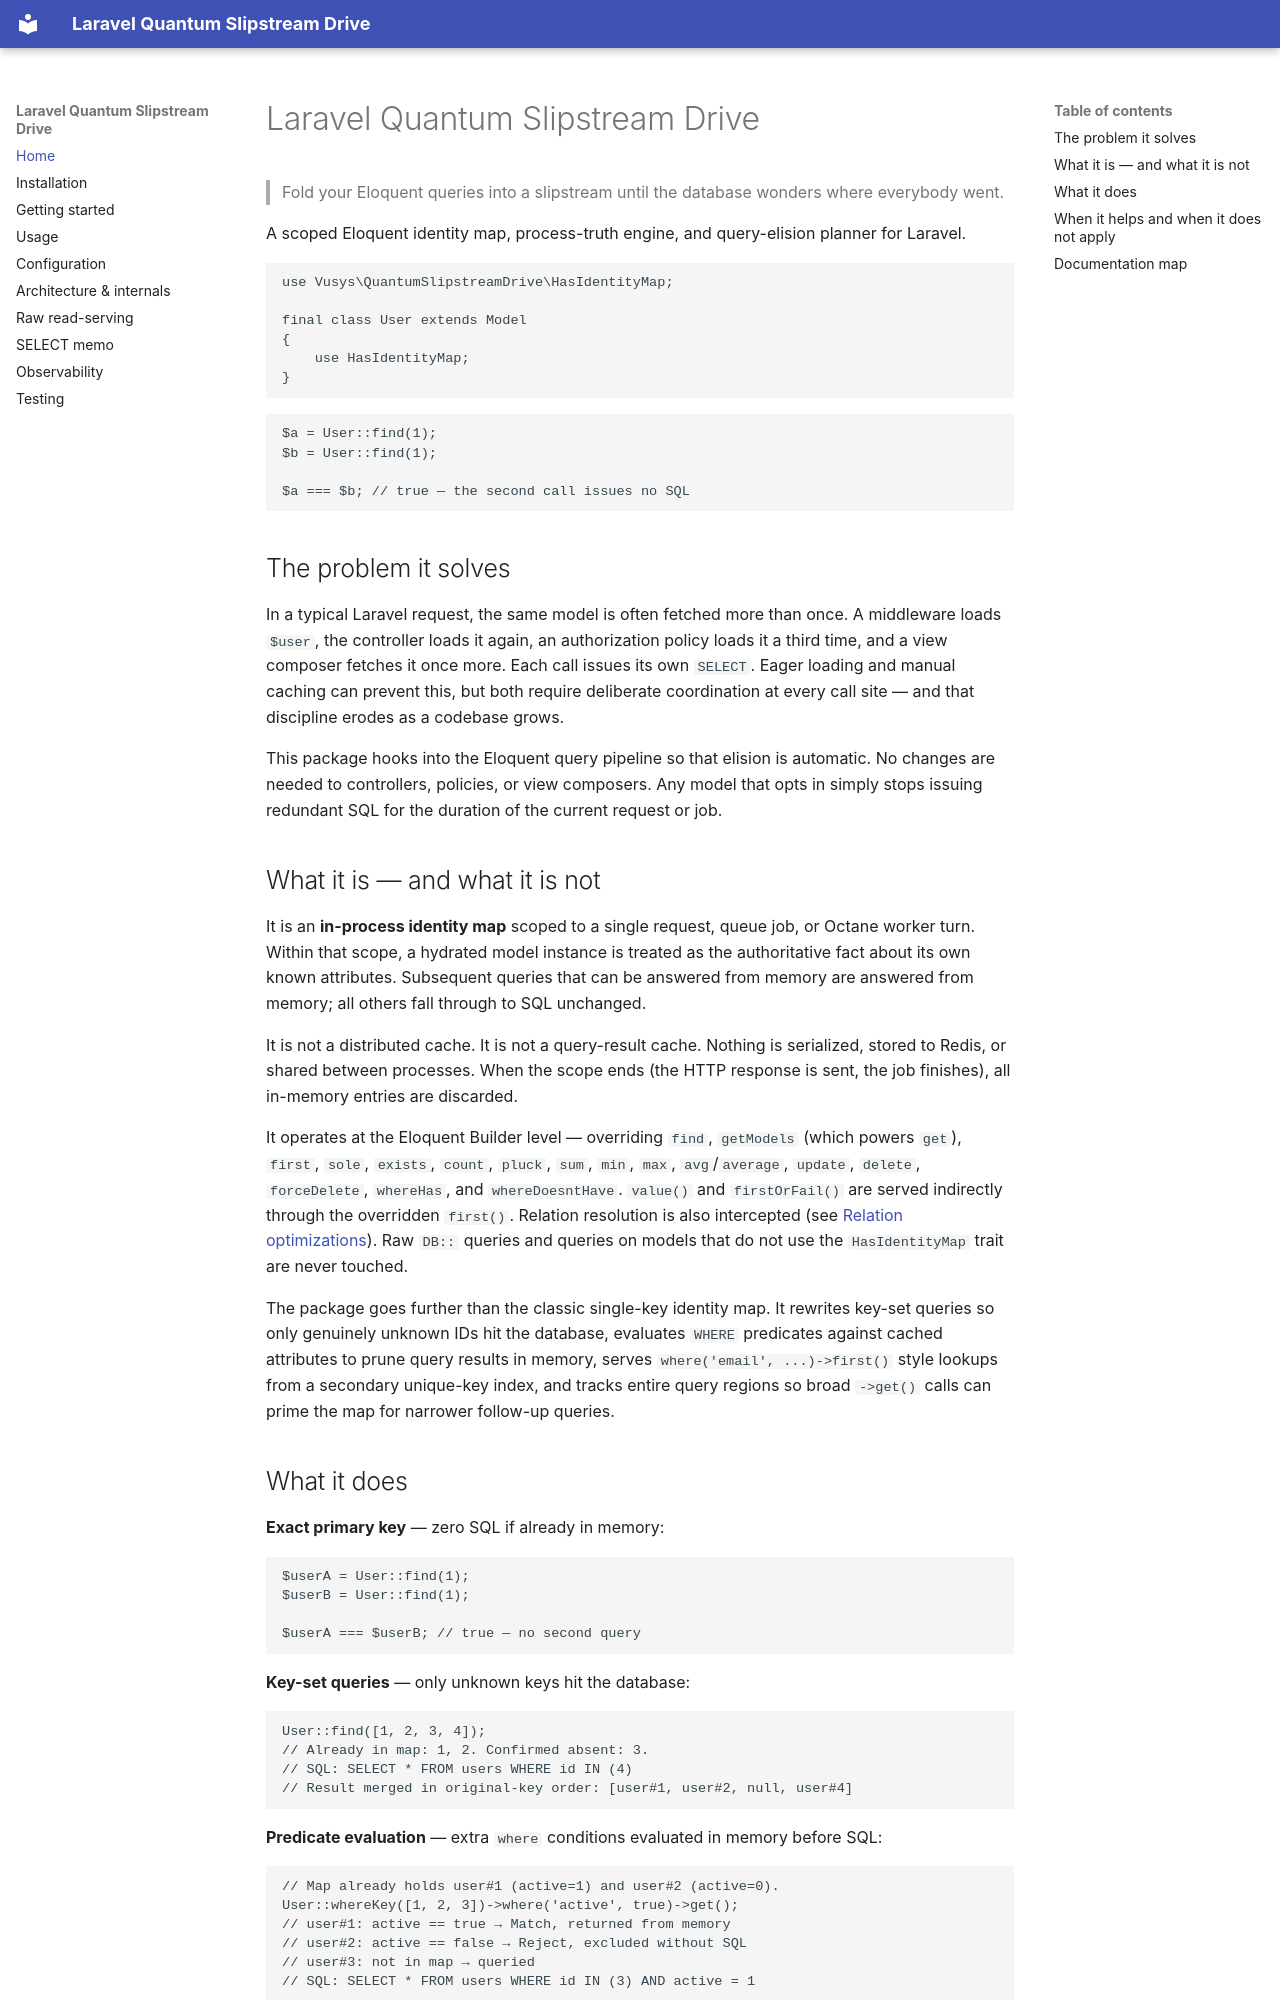

repository: Vusys/laravel-quantum-slipstream-drive · page: index.html · generator: mkdocs

# Laravel Quantum Slipstream Drive

> Fold your Eloquent queries into a slipstream until the database wonders where everybody went.

A scoped Eloquent identity map, process-truth engine, and query-elision planner for Laravel.

```php
use Vusys\QuantumSlipstreamDrive\HasIdentityMap;

final class User extends Model
{
    use HasIdentityMap;
}
```

```php
$a = User::find(1);
$b = User::find(1);

$a === $b; // true — the second call issues no SQL
```

## The problem it solves

In a typical Laravel request, the same model is often fetched more than once. A middleware loads `$user`, the controller loads it again, an authorization policy loads it a third time, and a view composer fetches it once more. Each call issues its own `SELECT`. Eager loading and manual caching can prevent this, but both require deliberate coordination at every call site — and that discipline erodes as a codebase grows.

This package hooks into the Eloquent query pipeline so that elision is automatic. No changes are needed to controllers, policies, or view composers. Any model that opts in simply stops issuing redundant SQL for the duration of the current request or job.

## What it is — and what it is not

It is an **in-process identity map** scoped to a single request, queue job, or Octane worker turn. Within that scope, a hydrated model instance is treated as the authoritative fact about its own known attributes. Subsequent queries that can be answered from memory are answered from memory; all others fall through to SQL unchanged.

It is not a distributed cache. It is not a query-result cache. Nothing is serialized, stored to Redis, or shared between processes. When the scope ends (the HTTP response is sent, the job finishes), all in-memory entries are discarded.

It operates at the Eloquent Builder level — overriding `find`, `getModels` (which powers `get`), `first`, `sole`, `exists`, `count`, `pluck`, `sum`, `min`, `max`, `avg`/`average`, `update`, `delete`, `forceDelete`, `whereHas`, and `whereDoesntHave`. `value()` and `firstOrFail()` are served indirectly through the overridden `first()`. Relation resolution is also intercepted (see [Relation optimizations](usage.md#relation-optimizations)). Raw `DB::` queries and queries on models that do not use the `HasIdentityMap` trait are never touched.

The package goes further than the classic single-key identity map. It rewrites key-set queries so only genuinely unknown IDs hit the database, evaluates `WHERE` predicates against cached attributes to prune query results in memory, serves `where('email', ...)->first()` style lookups from a secondary unique-key index, and tracks entire query regions so broad `->get()` calls can prime the map for narrower follow-up queries.
